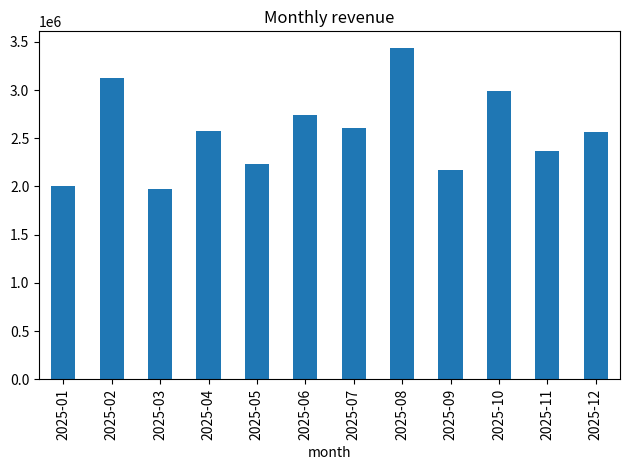

Here is the Python script that generated this plot:
import numpy as np
import pandas as pd
import matplotlib.pyplot as plt

rng = np.random.default_rng(42)
n = 1000
products = ['Laptop', 'Phone', 'Headphones', 'Keyboard', 'Mouse']
price = {'Laptop': 55000, 'Phone': 20000, 'Headphones': 3000, 'Keyboard': 1500, 'Mouse': 800}

df = pd.DataFrame({
    'date': pd.to_datetime('2025-01-01') + pd.to_timedelta(rng.integers(0, 365, n), unit='D'),
    'product': rng.choice(products, n, p=[0.1, 0.3, 0.2, 0.15, 0.25]),
    'quantity': rng.integers(1, 5, n),
})
df['revenue'] = df['quantity'] * df['product'].map(price)
df['month'] = df['date'].dt.to_period('M')

# 1. Kaunsa product sabse zyada bika (units) aur kisne sabse zyada kamaya (revenue)
# print(df.groupby('product')['quantity'].sum().sort_values(ascending=False))
# print(df.groupby('product')['revenue'].sum().sort_values(ascending=False))

# 2. Kaunsa mahina slow tha
monthly = df.groupby('month')['revenue'].sum()
print(monthly.idxmin())
monthly.plot(kind='bar')

# 3. Average order value
print(df['revenue'].mean())



monthly.plot(kind='bar', title='Monthly revenue')
plt.tight_layout()
plt.show()
